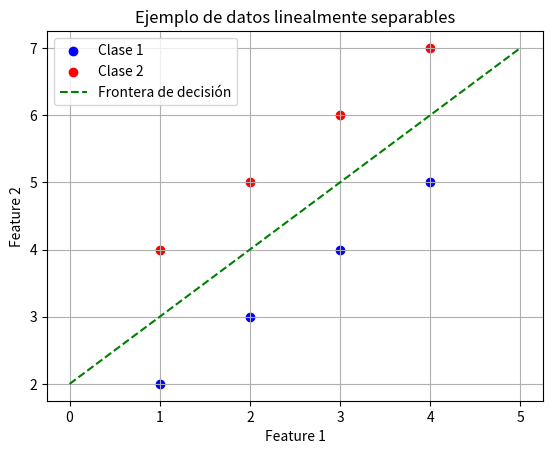

Generate this figure with matplotlib:
# [redacted]
# [redacted]

import matplotlib.pyplot as plt

# Datos de ejemplo
datos_clase_1 = [(1, 2), (2, 3), (3, 4), (4, 5)]
datos_clase_2 = [(1, 4), (2, 5), (3, 6), (4, 7)]

# Graficar los datos
plt.scatter([x[0] for x in datos_clase_1], [x[1] for x in datos_clase_1], color='blue', label='Clase 1')
plt.scatter([x[0] for x in datos_clase_2], [x[1] for x in datos_clase_2], color='red', label='Clase 2')

# Dibujar una línea que separa los datos
plt.plot([0, 5], [2, 7], color='green', linestyle='--', label='Frontera de decisión')

plt.xlabel('Feature 1')
plt.ylabel('Feature 2')
plt.title('Ejemplo de datos linealmente separables')
plt.legend()
plt.grid(True)
plt.show()
